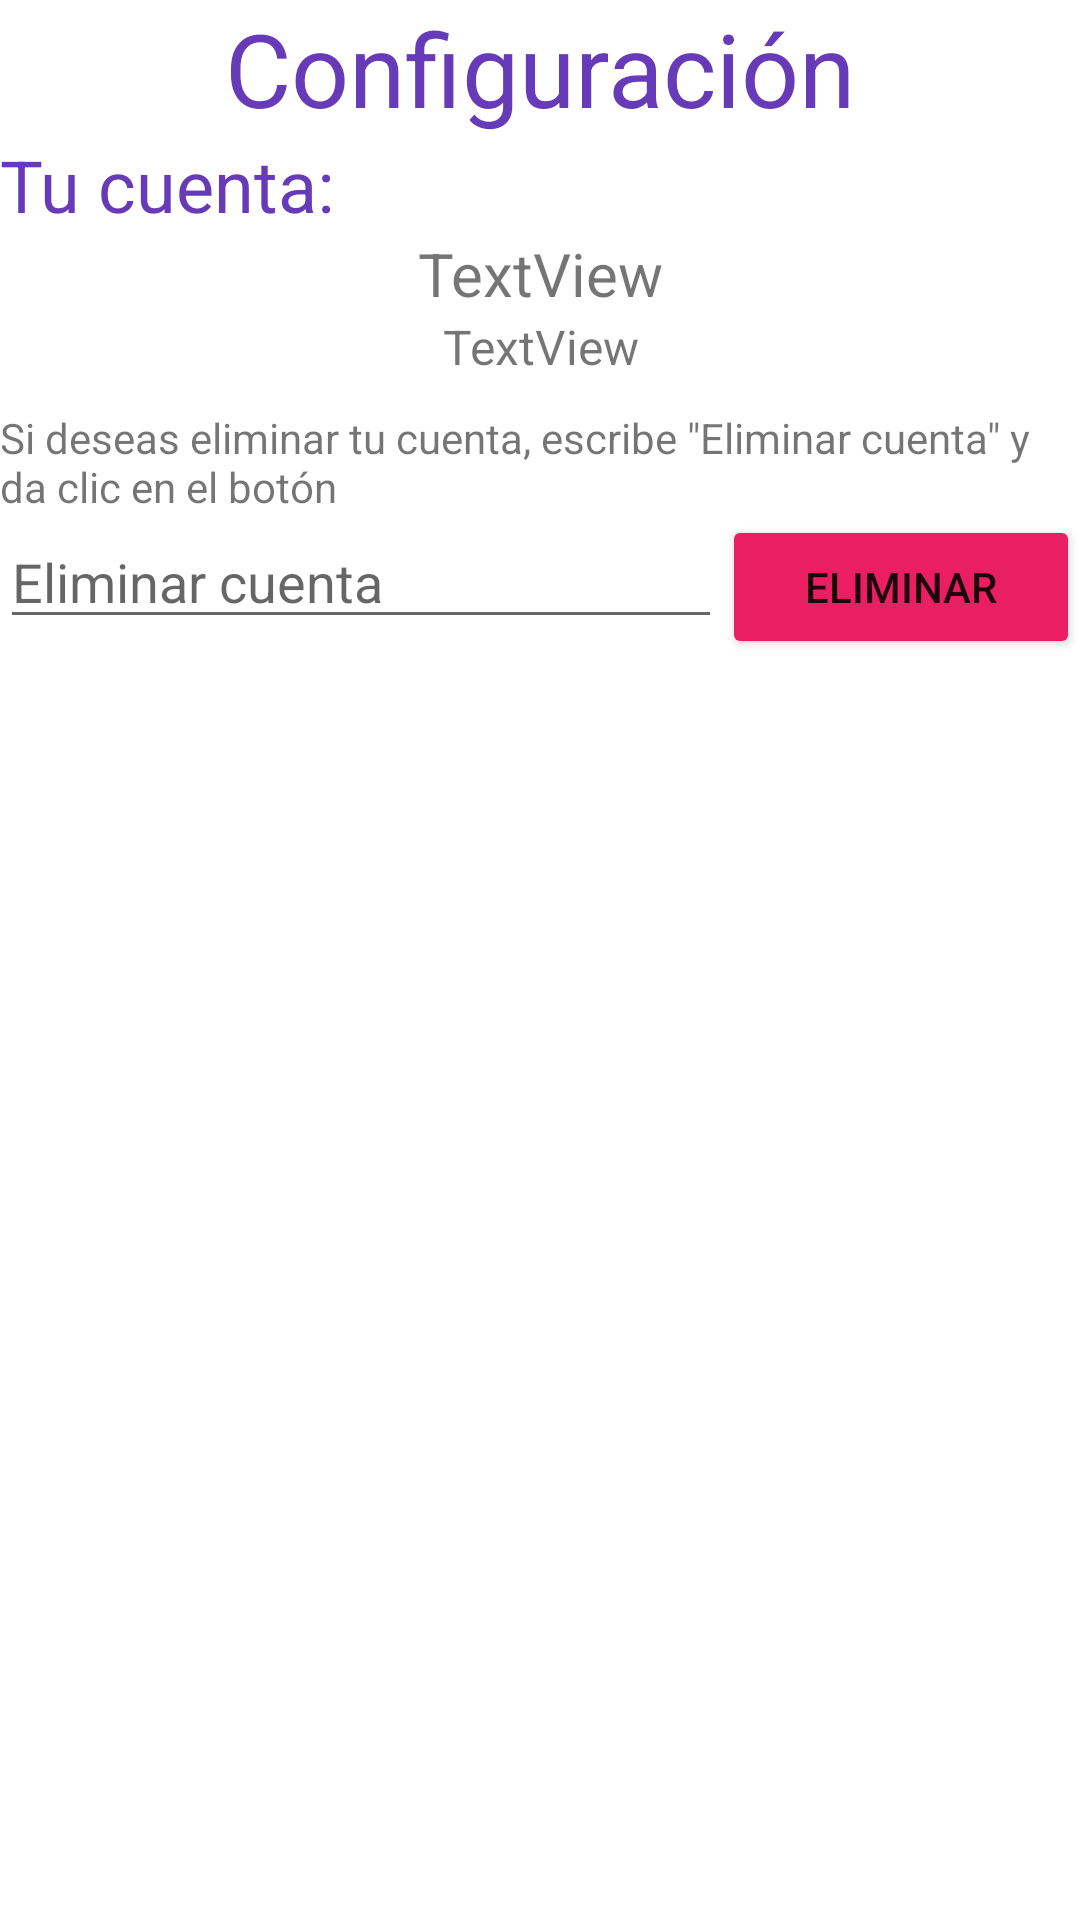

Here is an Android app screen rendered from its layout file. Give the layout XML and the strings, colors and styles it references.
<!-- AndroidManifest.xml: application theme Theme.TumbaiOrganizer -->
<!-- res/layout/fragment_slideshow.xml -->
<?xml version="1.0" encoding="utf-8"?>
<androidx.constraintlayout.widget.ConstraintLayout xmlns:android="http://schemas.android.com/apk/res/android"
    xmlns:app="http://schemas.android.com/apk/res-auto"
    xmlns:tools="http://schemas.android.com/tools"
    android:layout_width="match_parent"
    android:layout_height="match_parent"
    tools:context=".ui.slideshow.SlideshowFragment">

    <LinearLayout
        android:layout_width="match_parent"
        android:layout_height="match_parent"
        android:orientation="vertical">

        <TextView
            android:id="@+id/lblTitulo2"
            android:layout_width="match_parent"
            android:layout_height="wrap_content"
            android:text="@string/menu_slideshow"
            android:textAlignment="center"
            android:textColor="#673AB7"
            android:textSize="34sp" />

        <TextView
            android:id="@+id/lblTitulo3"
            android:layout_width="match_parent"
            android:layout_height="wrap_content"
            android:text="Tu cuenta:"
            android:textAlignment="inherit"
            android:textColor="#673AB7"
            android:textSize="24sp" />

        <TextView
            android:id="@+id/lblUsernameConfig"
            android:layout_width="match_parent"
            android:layout_height="wrap_content"
            android:text="TextView"
            android:textAlignment="center"
            android:textSize="20sp" />

        <TextView
            android:id="@+id/lblCorreoConfig"
            android:layout_width="match_parent"
            android:layout_height="wrap_content"
            android:text="TextView"
            android:textAlignment="center"
            android:textSize="16sp" />

        <TextView
            android:id="@+id/textView25"
            android:layout_width="match_parent"
            android:layout_height="wrap_content"
            android:layout_marginTop="10sp"
            android:text='Si deseas eliminar tu cuenta, escribe "Eliminar cuenta" y da clic en el botón' />

        <LinearLayout
            android:layout_width="match_parent"
            android:layout_height="wrap_content"
            android:orientation="horizontal">

            <EditText
                android:id="@+id/txtEliminarCuenta"
                android:layout_width="wrap_content"
                android:layout_height="wrap_content"
                android:layout_weight="1"
                android:ems="10"
                android:hint="Eliminar cuenta"
                android:inputType="textPersonName" />

            <Button
                android:id="@+id/btnEliminarCuenta"
                android:layout_width="wrap_content"
                android:layout_height="wrap_content"
                android:layout_weight="1"
                android:text="Eliminar"
                app:backgroundTint="#E91E63" />
        </LinearLayout>

        <TextView
            android:id="@+id/lblInfoConfig"
            android:layout_width="match_parent"
            android:layout_height="wrap_content" />
    </LinearLayout>
</androidx.constraintlayout.widget.ConstraintLayout>
<!-- resources referenced by this layout -->
<resources>
  <string name="menu_slideshow">Configuración</string>
  <style name="Theme.TumbaiOrganizer" parent="Theme.MaterialComponents.DayNight.DarkActionBar">
          
          <item name="colorPrimary">@color/purple_500</item>
          <item name="colorPrimaryVariant">@color/purple_700</item>
          <item name="colorOnPrimary">@color/white</item>
          
          <item name="colorSecondary">@color/teal_200</item>
          <item name="colorSecondaryVariant">@color/teal_700</item>
          <item name="colorOnSecondary">@color/black</item>
          
          <item name="android:statusBarColor" tools:targetApi="l">?attr/colorPrimaryVariant</item>
          
      </style>
  <!-- not gathered from this repository: default colours our renderer supplied (Android Studio template values) -->
  <color name="purple_500">#FF6200EE</color>
  <color name="purple_700">#FF3700B3</color>
  <color name="teal_200">#FF03DAC5</color>
  <color name="teal_700">#FF018786</color>
  <color name="black">#FF000000</color>
  <color name="white">#FFFFFFFF</color>
</resources>
